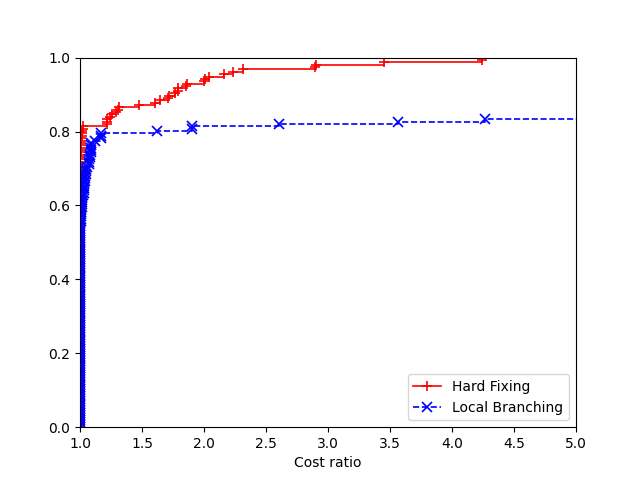

Source data for this figure (header and first rows):
3, Optimal, Hard Fixing, Local Branching
data/att48.tsp:21357, 33524, 33524, 33524
data/att48.tsp:78986, 33524, 33524, 33524
data/att48.tsp:86874, 33524, 33524, 33524
data/eil51.tsp:21357, 428.9, 428.9, 428.9
data/eil51.tsp:78986, 428.9, 428.9, 428.9
data/eil51.tsp:86874, 428.9, 428.9, 428.9
data/berlin52.tsp:21357, 7544, 7544, 7544
data/berlin52.tsp:78986, 7544, 7544, 7544
data/berlin52.tsp:86874, 7544, 7544, 7544
data/st70.tsp:21357, 677.1, 677.1, 677.1
data/st70.tsp:78986, 677.1, 677.1, 677.1
data/st70.tsp:86874, 677.1, 677.1, 677.1
data/eil76.tsp:21357, 544.4, 544.4, 544.4
data/eil76.tsp:78986, 544.4, 544.4, 544.4
data/eil76.tsp:86874, 544.4, 544.4, 544.4
data/pr76.tsp:21357, 108159, 108159, 109866
data/pr76.tsp:78986, 108159, 108159, 108354
data/pr76.tsp:86874, 108159, 108159, 109160
data/gr96.tsp:21357, 510.9, 510.9, 511.7
data/gr96.tsp:78986, 510.9, 510.9, 511.7
data/gr96.tsp:86874, 510.9, 510.9, 511.1
data/rat99.tsp:21357, 1219, 1219, 1219
data/rat99.tsp:78986, 1219, 1219, 1219
data/rat99.tsp:86874, 1219, 1219, 1219
data/kroA100.tsp:21357, 21285, 21285, 21285
data/kroA100.tsp:78986, 21285, 21285, 21285
data/kroA100.tsp:86874, 21285, 21285, 21285
data/kroB100.tsp:21357, 22139, 22139, 22139
data/kroB100.tsp:78986, 22139, 22197, 22139
data/kroB100.tsp:86874, 22139, 22197, 22139
data/kroC100.tsp:21357, 20751, 20751, 20751
data/kroC100.tsp:78986, 20751, 20751, 20751
data/kroC100.tsp:86874, 20751, 20751, 20751
data/kroD100.tsp:21357, 21294, 21294, 21294
data/kroD100.tsp:78986, 21294, 21294, 21294
data/kroD100.tsp:86874, 21294, 21294, 21294
data/kroE100.tsp:21357, 22069, 22120, 22069
data/kroE100.tsp:78986, 22069, 22069, 22293
data/kroE100.tsp:86874, 22069, 22120, 22115
data/rd100.tsp:21357, 7910, 7910, 7910
data/rd100.tsp:78986, 7910, 7910, 7910
data/rd100.tsp:86874, 7910, 7910, 7910
data/eil101.tsp:21357, 640.2, 640.2, 640.2
data/eil101.tsp:78986, 640.2, 640.2, 640.2
data/eil101.tsp:86874, 640.2, 640.2, 640.2
data/lin105.tsp:21357, 14383, 14383, 14383
data/lin105.tsp:78986, 14383, 14383, 14383
data/lin105.tsp:86874, 14383, 14383, 14383
data/pr107.tsp:21357, 44302, 44302, 44302
data/pr107.tsp:78986, 44302, 44302, 44302
data/pr107.tsp:86874, 44302, 44302, 44302
data/pr124.tsp:21357, 59031, 59031, 59075
data/pr124.tsp:78986, 59031, 59031, 59031
data/pr124.tsp:86874, 59031, 59031, 66131
data/bier127.tsp:21357, 118294, 118294, 118294
data/bier127.tsp:78986, 118294, 118294, 118294
data/bier127.tsp:86874, 118294, 118294, 118294
data/ch130.tsp:21357, 6111, 6111, 6111
data/ch130.tsp:78986, 6111, 6111, 6111
data/ch130.tsp:86874, 6111, 6111, 6111
... 96 more rows
